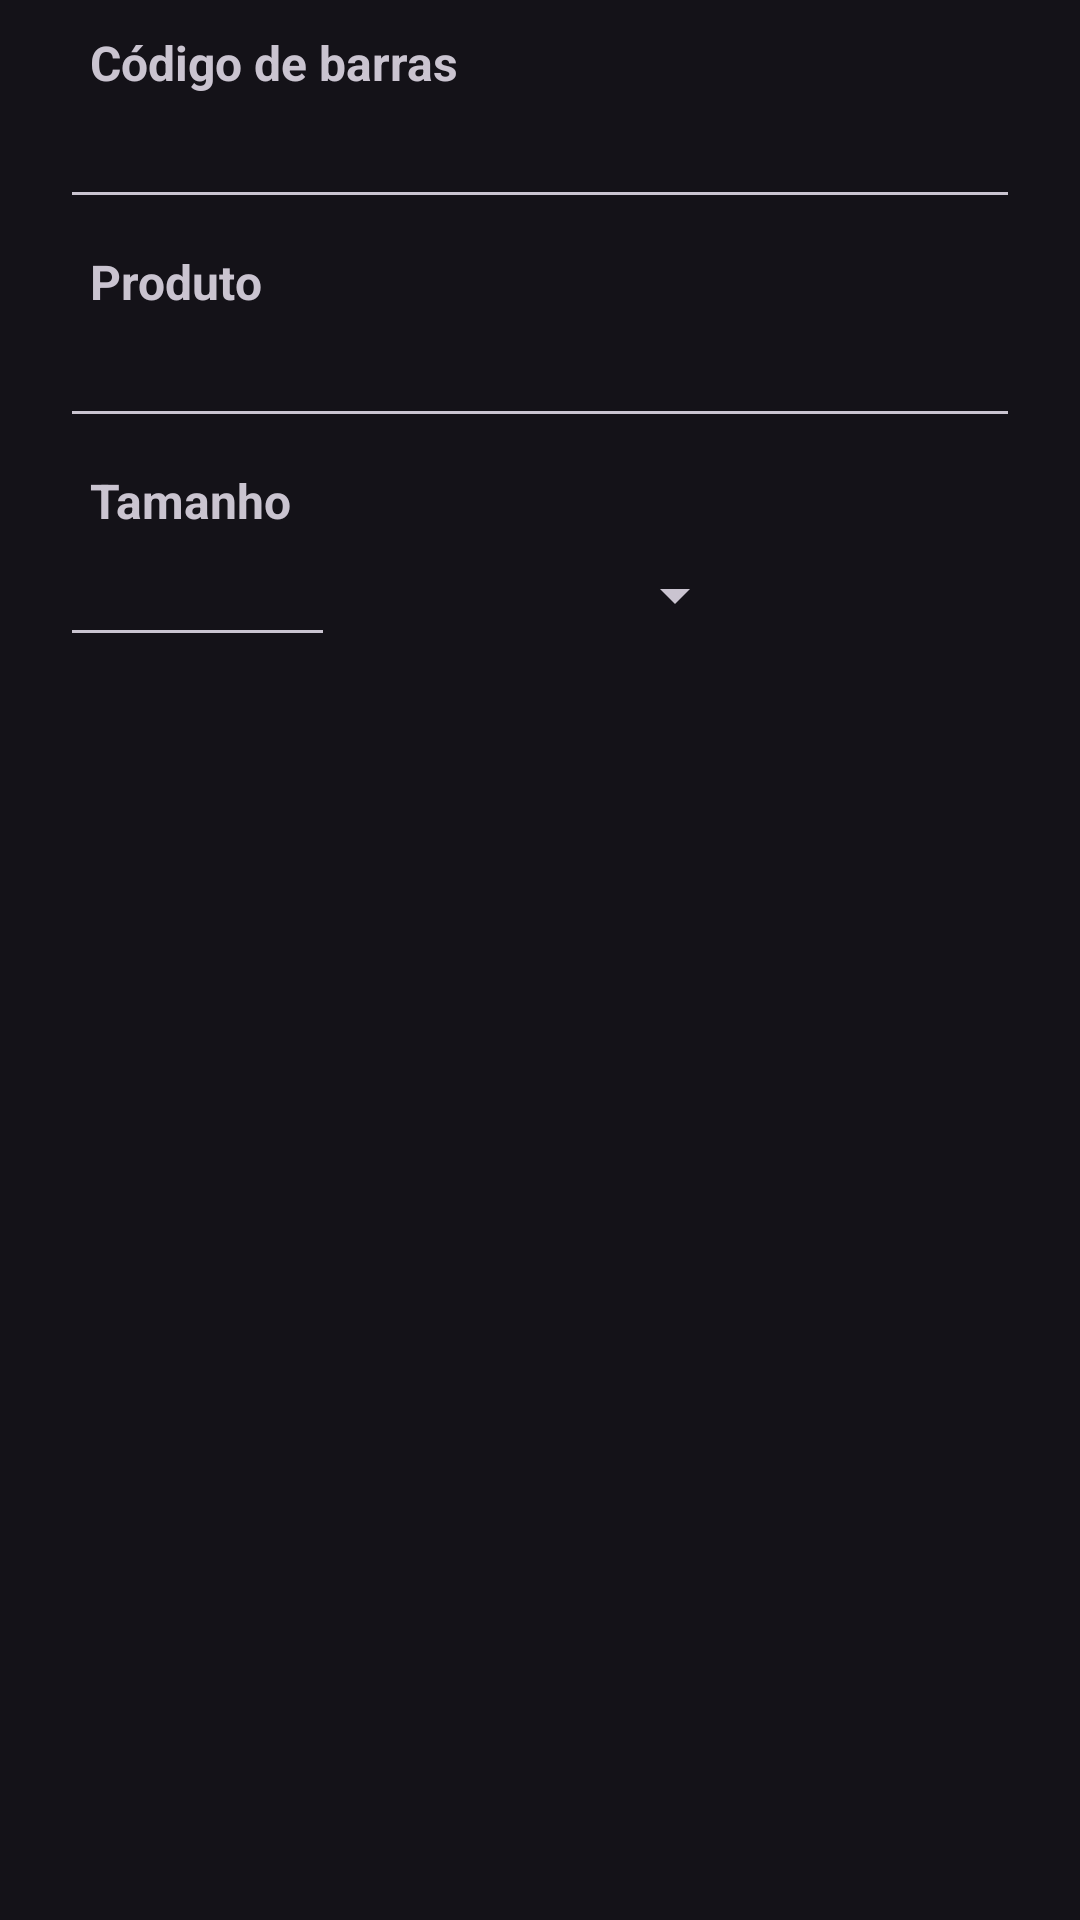

Write the Android layout XML for this screen, with the resource values it uses.
<!-- AndroidManifest.xml: application theme Theme.GeruPreco -->
<!-- res/layout/register_dialog.xml -->
<LinearLayout android:orientation="vertical"
    xmlns:android="http://schemas.android.com/apk/res/android"
    android:layout_height="match_parent"
    android:layout_width="match_parent"
    android:paddingRight="20dp"
    android:paddingLeft="20dp">

        <TextView
            android:layout_width="wrap_content"
            android:layout_height="wrap_content"
            android:layout_marginLeft="10dp"
            android:layout_marginTop="10dp"
            android:text="Código de barras"
            android:textSize="16dp"
            android:textStyle="bold" />
        <EditText
            android:id="@+id/edit_barCode"
            android:layout_width="match_parent"
            android:layout_height="wrap_content">
        </EditText>

        <TextView
            android:layout_width="wrap_content"
            android:layout_height="wrap_content"
            android:layout_marginLeft="10dp"
            android:layout_marginTop="10dp"
            android:text="Produto"
            android:textSize="16dp"
            android:textStyle="bold" />
        <EditText
            android:id="@+id/edit_description"
            android:layout_width="match_parent"
            android:layout_height="wrap_content">
        </EditText>

    <TextView
        android:layout_width="wrap_content"
        android:layout_height="wrap_content"
        android:layout_marginLeft="10dp"
        android:layout_marginTop="10dp"
        android:text="Tamanho"
        android:textSize="16dp"
        android:textStyle="bold" />

    <LinearLayout
        android:layout_width="match_parent"
        android:layout_height="wrap_content"
        >

        <EditText
            android:id="@+id/edit_size"
            android:layout_width="match_parent"
            android:layout_height="match_parent"
            android:paddingRight="20dp"
            android:layout_weight="1"
            android:inputType="numberDecimal"
            >
        </EditText>

        <Spinner
            android:id="@+id/edit_unitMeasure"
            android:layout_width="match_parent"
            android:layout_height="match_parent"
            android:layout_weight="0.8"/>

        <LinearLayout
            android:layout_width="match_parent"
            android:layout_height="match_parent"
            android:layout_weight="1">

        </LinearLayout>

    </LinearLayout>

</LinearLayout>
<!-- resources referenced by this layout -->
<resources>
  <style name="Theme.GeruPreco" parent="Base.Theme.GeruPreco" />
  <style name="Base.Theme.GeruPreco" parent="Theme.Material3.Dark">
          
          <item name="colorPrimary">@color/material_dynamic_tertiary20</item>
      </style>
</resources>
